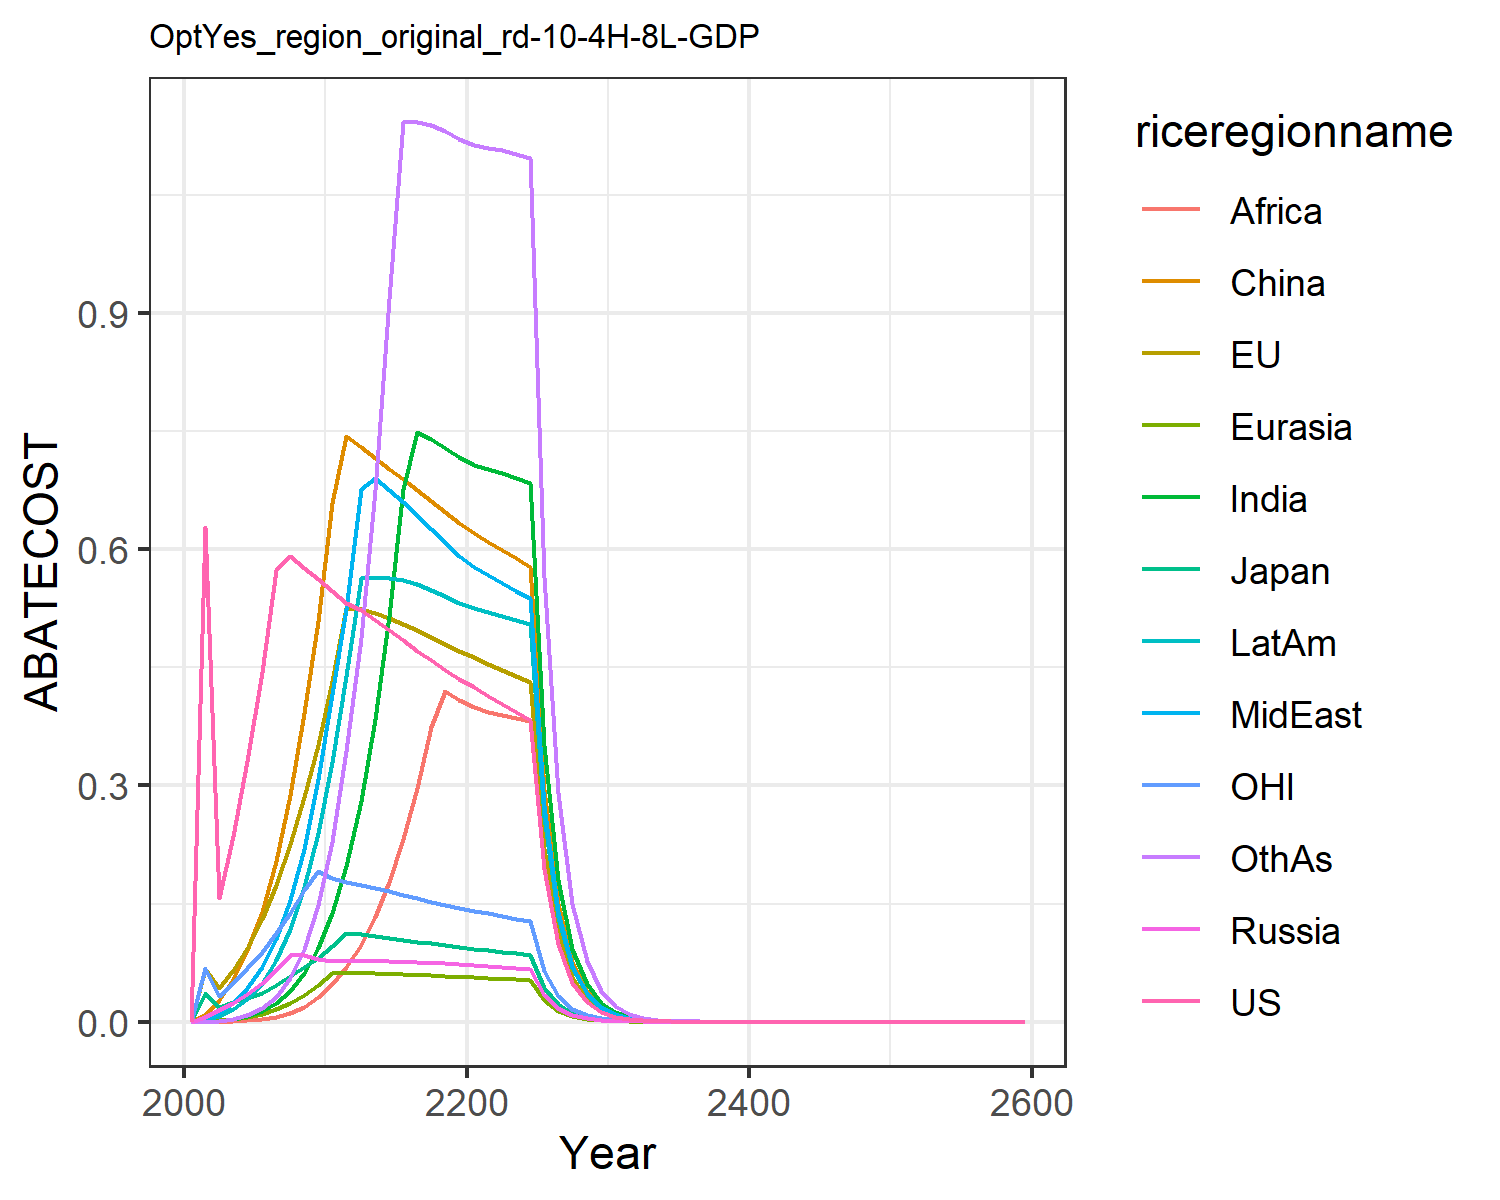

The table this chart was drawn from, first rows:
0.0, 0.0, 0.0, 0.0, 0.0, 0.0, 0.0, 0.0, 0.0, 0.0, 0.0, 0.0
0.628, 0.06691, 0.03621, 0.006042, 0.0004479, 0.008028, 0.0002147, 0.003349, 3.09582868796707e-5, 0.002029, 0.06804, 0.0001981
0.1577, 0.04291, 0.01884, 0.0151, 0.001653, 0.02725, 0.001207, 0.01143, 0.0002236, 0.007238, 0.03314, 0.001184
0.2355, 0.06513, 0.02567, 0.02423, 0.003466, 0.05374, 0.003243, 0.0238, 0.0006945, 0.01575, 0.04894, 0.003469
0.3307, 0.09398, 0.02982, 0.03513, 0.006228, 0.09047, 0.007055, 0.04302, 0.001703, 0.02933, 0.06761, 0.008194
0.4437, 0.13, 0.03687, 0.04875, 0.01028, 0.1392, 0.01344, 0.06972, 0.003537, 0.04929, 0.08883, 0.0168
0.5734, 0.1735, 0.04661, 0.06548, 0.01606, 0.2047, 0.02345, 0.1056, 0.006521, 0.0778, 0.1122, 0.03129
0.5914, 0.2254, 0.05759, 0.08507, 0.02392, 0.2883, 0.03879, 0.1543, 0.0114, 0.1174, 0.1386, 0.05499
0.5758, 0.2859, 0.06965, 0.08434, 0.03423, 0.3915, 0.06133, 0.2193, 0.0191, 0.1705, 0.1679, 0.09205
0.5618, 0.3513, 0.08135, 0.07972, 0.04694, 0.5095, 0.09342, 0.3087, 0.03135, 0.2399, 0.1912, 0.1485
0.5475, 0.4331, 0.0967, 0.07747, 0.06208, 0.6593, 0.138, 0.4166, 0.04833, 0.3302, 0.1829, 0.2285
0.5316, 0.5257, 0.1124, 0.07728, 0.06193, 0.7438, 0.1983, 0.5245, 0.06982, 0.4396, 0.1778, 0.3434
0.5226, 0.524, 0.111, 0.07763, 0.06197, 0.7293, 0.2803, 0.6769, 0.09761, 0.5637, 0.1743, 0.4867
0.5106, 0.5193, 0.109, 0.07747, 0.0617, 0.7157, 0.3849, 0.6902, 0.1332, 0.5653, 0.17, 0.6754
0.4975, 0.5127, 0.1066, 0.07702, 0.06122, 0.7023, 0.5158, 0.6756, 0.1776, 0.564, 0.1656, 0.9174
0.4842, 0.5052, 0.1042, 0.0764, 0.06059, 0.6888, 0.6771, 0.6598, 0.232, 0.5605, 0.1611, 1.142
0.4713, 0.4971, 0.1018, 0.07565, 0.05984, 0.6751, 0.7491, 0.6433, 0.2974, 0.5553, 0.1567, 1.142
0.4589, 0.4886, 0.09935, 0.07483, 0.05901, 0.6613, 0.7398, 0.6263, 0.3748, 0.5486, 0.1525, 1.138
0.447, 0.48, 0.09701, 0.07396, 0.05812, 0.6475, 0.729, 0.609, 0.4197, 0.5408, 0.1485, 1.131
0.4357, 0.4713, 0.09474, 0.07305, 0.05717, 0.6337, 0.7168, 0.5917, 0.409, 0.5321, 0.1446, 1.12
0.4245, 0.4628, 0.09258, 0.07203, 0.05629, 0.6211, 0.7075, 0.5775, 0.4001, 0.525, 0.1409, 1.113
0.4135, 0.4548, 0.09053, 0.0709, 0.05551, 0.6098, 0.7018, 0.5668, 0.3934, 0.5202, 0.1375, 1.11
0.4029, 0.4468, 0.08857, 0.06974, 0.05472, 0.599, 0.6963, 0.5569, 0.3895, 0.5154, 0.1342, 1.107
0.3928, 0.439, 0.08668, 0.06856, 0.05393, 0.5883, 0.6904, 0.5474, 0.386, 0.5105, 0.131, 1.102
0.3831, 0.4313, 0.08486, 0.06739, 0.05313, 0.5779, 0.6842, 0.5381, 0.3825, 0.5054, 0.128, 1.096
0.194, 0.2199, 0.04312, 0.03436, 0.02715, 0.2945, 0.3515, 0.2744, 0.1966, 0.2594, 0.06494, 0.565
0.09825, 0.1121, 0.02191, 0.01751, 0.01387, 0.15, 0.1804, 0.1399, 0.1009, 0.133, 0.03295, 0.2909
0.04976, 0.05708, 0.01114, 0.008922, 0.007076, 0.07642, 0.09245, 0.07128, 0.05173, 0.06816, 0.01672, 0.1495
0.0252, 0.02907, 0.005657, 0.004543, 0.003608, 0.0389, 0.04733, 0.0363, 0.02649, 0.03488, 0.008479, 0.07672
0.01276, 0.01479, 0.002873, 0.002312, 0.001839, 0.01979, 0.02421, 0.01847, 0.01355, 0.01784, 0.004301, 0.03932
0.006454, 0.007509, 0.001456, 0.001174, 0.000935, 0.01004, 0.01235, 0.00938, 0.006913, 0.009094, 0.002176, 0.02009
0.003256, 0.003801, 0.0007358, 0.0005943, 0.0004741, 0.00508, 0.006278, 0.004752, 0.003516, 0.004621, 0.001099, 0.01023
0.001642, 0.001922, 0.0003716, 0.0003007, 0.0002401, 0.002567, 0.003188, 0.002405, 0.001786, 0.002345, 0.0005542, 0.005204
0.000828, 0.0009711, 0.0001875, 0.000152, 0.0001215, 0.001296, 0.001618, 0.001216, 0.0009059, 0.001189, 0.0002794, 0.002644
0.0004174, 0.0004905, 9.462426072881684e-5, 7.682270156777773e-5, 6.14736013531837e-5, 0.0006542, 0.00082, 0.000615, 0.0004593, 0.0006024, 0.0001409, 0.001342
0.0002104, 0.0002477, 4.773702124864032e-5, 3.8811125256961004e-5, 3.108429588556839e-5, 0.0003301, 0.0004155, 0.0003108, 0.0002327, 0.000305, 7.100308276848243e-5, 0.0006804
0.0001061, 0.000125, 2.4079892172855058e-5, 1.960249871045794e-5, 1.5712471232970703e-5, 0.0001665, 0.0002104, 0.000157, 0.0001178, 0.0001544, 3.578715841485025e-5, 0.0003448
5.346445044481167e-5, 6.310363336044567e-5, 1.2145455607874146e-5, 9.89859505408619e-6, 7.940003829526823e-6, 8.398044236949548e-5, 0.0001065, 7.931602557726987e-5, 5.962170986379003e-5, 7.809068927158763e-5, 1.803664764926136e-5, 0.0001746
2.6949193257094073e-5, 3.184444114579376e-5, 6.125496398697892e-6, 4.997530994236905e-6, 4.011305372219385e-6, 4.2349119207143204e-5, 5.386466985161006e-5, 4.005400005428358e-5, 3.015943926675849e-5, 3.949064551276703e-5, 9.090108105060015e-6, 8.840604699442972e-5
1.358390321427335e-5, 1.606752032774192e-5, 3.08917222275637e-6, 2.522707616993746e-6, 2.026059303145686e-6, 2.1352370259691964e-5, 2.7240347062054748e-5, 2.0222962441384416e-5, 1.5249947558799502e-5, 1.996396669494289e-5, 4.581104779201312e-6, 4.4731277109195984e-5
6.847029588683857e-6, 8.106011437375772e-6, 1.5578290245845757e-6, 1.2732553701275528e-6, 1.0231290251455947e-6, 1.0764416082033845e-5, 1.3771312025635062e-5, 1.0208611739397422e-5, 7.708280549531194e-6, 1.0089555320769398e-5, 2.308666771523596e-6, 2.2623324097402168e-5
3.451268894456191e-6, 4.088975934731804e-6, 7.855554348381165e-7, 6.425511334194272e-7, 5.165702232446903e-7, 5.42604540850753e-6, 6.959958845078482e-6, 5.1525162845274444e-6, 3.894990022935044e-6, 5.097798952463592e-6, 1.1634380823451183e-6, 1.1437618538452959e-5
1.7396195076385516e-6, 2.0624140715958405e-6, 3.9610948762649e-7, 3.242268345083944e-7, 2.6076950573519953e-7, 2.7348275342773006e-6, 3.5165729321859957e-6, 2.600216943739652e-6, 1.9675631647108358e-6, 2.575076909048641e-6, 5.862961509333619e-7, 5.7804958934068615e-6
8.768563268394407e-7, 1.0401488109355682e-6, 1.997269428680191e-7, 1.6358524862440023e-7, 1.3161930392119287e-7, 1.378270333109875e-6, 1.7763384915477936e-6, 1.312028572290561e-6, 9.936578243504508e-7, 1.3004827581936264e-6, 2.954493886524268e-7, 2.920514638306172e-6
4.4197846512020587e-7, 5.245383443204762e-7, 1.0070301735259852e-7, 8.252728254148742e-8, 6.64238243387631e-8, 6.945454886414398e-7, 8.970885392540274e-7, 6.619509908701744e-7, 5.016975036555745e-7, 6.56651433338997e-7, 1.4888188661744793e-7, 1.4751340781730226e-6
2.2277789262985335e-7, 2.6449934344122615e-7, 5.0773135991975565e-8, 4.163063540808772e-8, 3.3517775971551284e-8, 3.4997117501434723e-7, 4.5295773201746056e-7, 3.339350545444013e-7, 2.5325258740219447e-7, 3.315043215573014e-7, 7.502287757228197e-8, 7.448916991132559e-7
1.1229003805198493e-7, 1.3336462566518442e-7, 2.559836949865288e-8, 2.0998782166180583e-8, 1.6911359825660288e-8, 1.7633246477765177e-7, 2.2866580124742095e-7, 1.6844423101237366e-7, 1.2781495756600183e-7, 1.6733037535842026e-7, 3.7804108180859706e-8, 3.7605802037942456e-7
5.6598953158576675e-8, 6.724007692736536e-8, 1.2905607836597298e-8, 1.0591169188592583e-8, 8.531755352457872e-9, 8.883897273328427e-8, 1.1541798572378388e-7, 8.495953692343663e-8, 6.449609138750898e-8, 8.44497269246252e-8, 1.9049256066090285e-8, 1.8981309706977083e-7
2.8528143467702862e-8, 3.38992269061138e-8, 6.506290038533472e-9, 5.341525318698459e-9, 4.303867209407741e-9, 4.475572366571272e-8, 5.8248041132793123e-8, 4.284829378607562e-8, 3.253990922632573e-8, 4.261529797078674e-8, 9.59867062323929e-9, 9.578900915977362e-8
1.437925887520199e-8, 1.7089436134471194e-8, 3.2800317246595565e-9, 2.693772159064139e-9, 2.170919064708222e-9, 2.2546013548298796e-8, 2.939211814858075e-8, 2.1608445926869174e-8, 1.6414856458793228e-8, 2.1502155276507857e-8, 4.836581357718316e-9, 4.833159443454776e-8
7.2476521784048435e-9, 8.61477847121702e-9, 1.6535340603171812e-9, 1.358416563462894e-9, 1.0949544352526832e-9, 1.1357144984923039e-8, 1.4829542049520369e-8, 1.0896450241118113e-8, 8.279452107304954e-9, 1.0848070407896589e-8, 2.437028039287996e-9, 2.4382570948951875e-8
3.6530533959497595e-9, 4.342510107305945e-9, 8.335649918800597e-10, 6.849892513002236e-10, 5.522289086869342e-10, 5.720693887098986e-9, 7.481297432448752e-9, 5.4944051588071e-9, 4.1755648307381654e-9, 5.472445193014181e-9, 1.2279408423503409e-9, 1.229892405920224e-8
1.841249078563518e-9, 2.188868307626416e-9, 4.202015952756307e-10, 3.453943027220297e-10, 2.7849387703609306e-10, 2.8814435183264878e-9, 3.7738355802185134e-9, 2.770338518431193e-9, 2.105633748906405e-9, 2.7604045624640926e-9, 6.187133863792662e-10, 6.2029702160502385e-9
9.280405088315541e-10, 1.1032706627443869e-9, 2.1182073478637072e-10, 1.7415220357833907e-10, 1.4043911242641575e-10, 1.4512924739579206e-9, 1.9034874051837345e-9, 1.3967660723909199e-9, 1.0617170164194e-9, 1.3922910418697852e-9, 3.1174319145422947e-10, 3.1281125760285923e-9
4.677558521660169e-10, 5.56070139863193e-10, 1.0677568668823159e-10, 8.780652207101742e-11, 7.081718634860135e-11, 7.309448790806786e-10, 9.60023205562369e-10, 7.041985880898782e-10, 5.352997190596304e-10, 7.021930723356812e-10, 1.5707247057866989e-10, 1.5773199821199121e-9
2.3575964974584076e-10, 2.8026150105515214e-10, 5.382325350764916e-11, 4.4270052090725806e-11, 3.570832427737373e-11, 3.68129358896753e-10, 4.841517412111641e-10, 3.5501690429322276e-10, 2.698678258741843e-10, 3.5412387174520555e-10, 7.914054369325424e-11, 7.952729071885152e-10
1.1882771105976566e-10, 1.4124882844231113e-10, 2.7130743114079745e-11, 2.2319274429348172e-11, 1.8004552656722838e-11, 1.8539737975454342e-10, 2.441475324596959e-10, 1.7897275938283767e-10, 1.360423986506331e-10, 1.7857829433138766e-10, 3.987439014990212e-11, 4.009362394553211e-10
5.989134296791967e-11, 7.118604686625073e-11, 1.3675652659649741e-11, 1.1252216963522873e-11, 9.077765128988958e-12, 9.336736433612084e-11, 1.2311103787912737e-10, 9.02215558388003e-11, 6.857557086757171e-11, 9.004909208867765e-11, 2.0090250346937938e-11, 2.021159579524599e-10
3.0186203956211166e-11, 3.5875212372016595e-11, 6.893336644868621e-12, 5.672639749337158e-12, 4.576788158445084e-12, 4.7019275865715634e-11, 6.207517206381535e-11, 4.548000337516424e-11, 3.4565208863437525e-11, 4.540559550857431e-11, 1.0122157781774059e-11, 1.018814586269192e-10
1.5214271088684756e-11, 1.8079422333807944e-11, 3.474612355042476e-12, 2.859712577148828e-12, 2.307434178067295e-12, 2.3678106651697947e-11, 3.1298058154600245e-11, 2.2925491762331856e-11, 1.7421514593002865e-11, 2.289395073591038e-11, 5.099851074543903e-12, 5.135251917240526e-11
